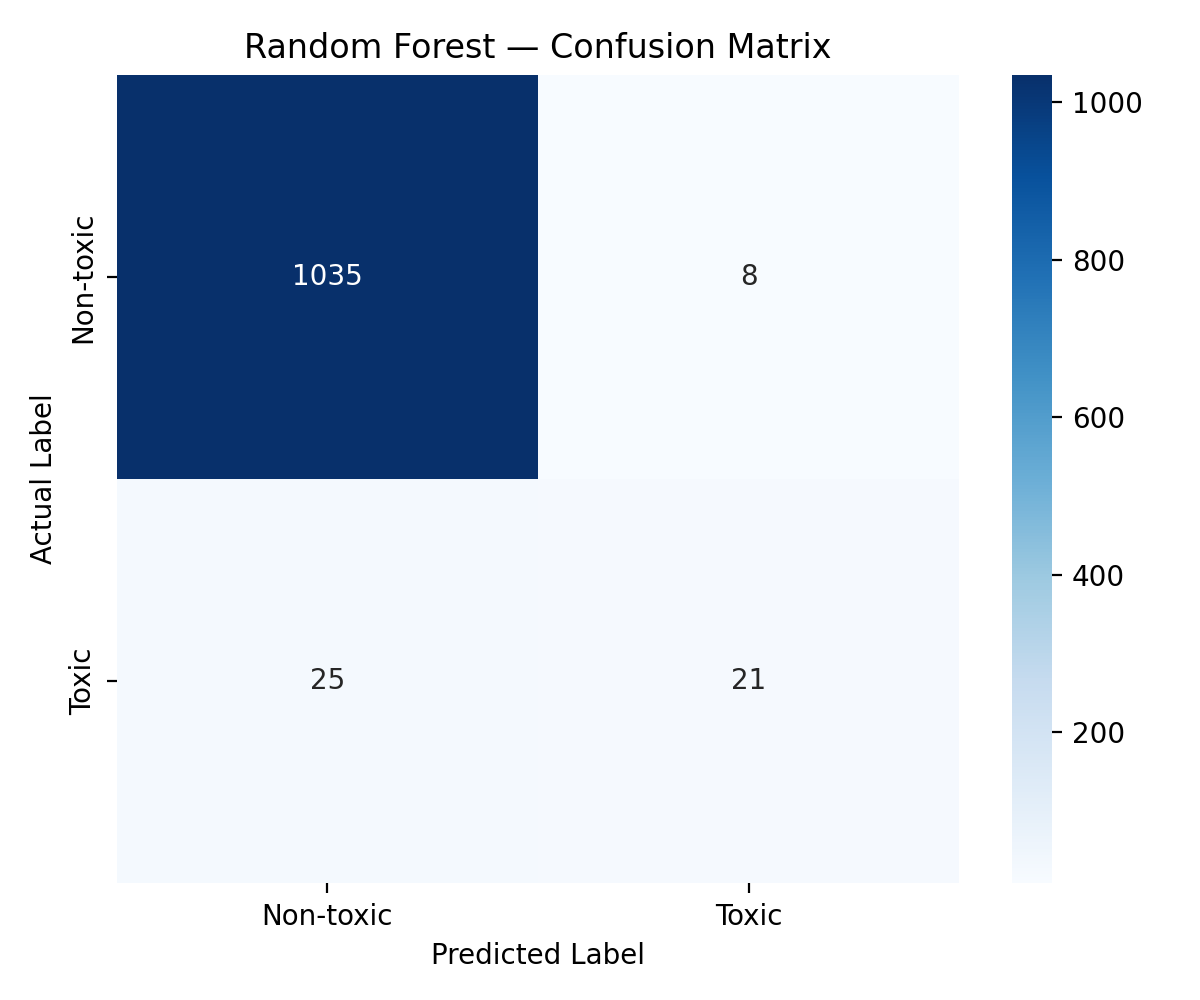

Data behind this chart, as committed beside it:
, Predicted Non-toxic, Predicted Toxic
Actual Non-toxic, 1035, 8
Actual Toxic, 25, 21
